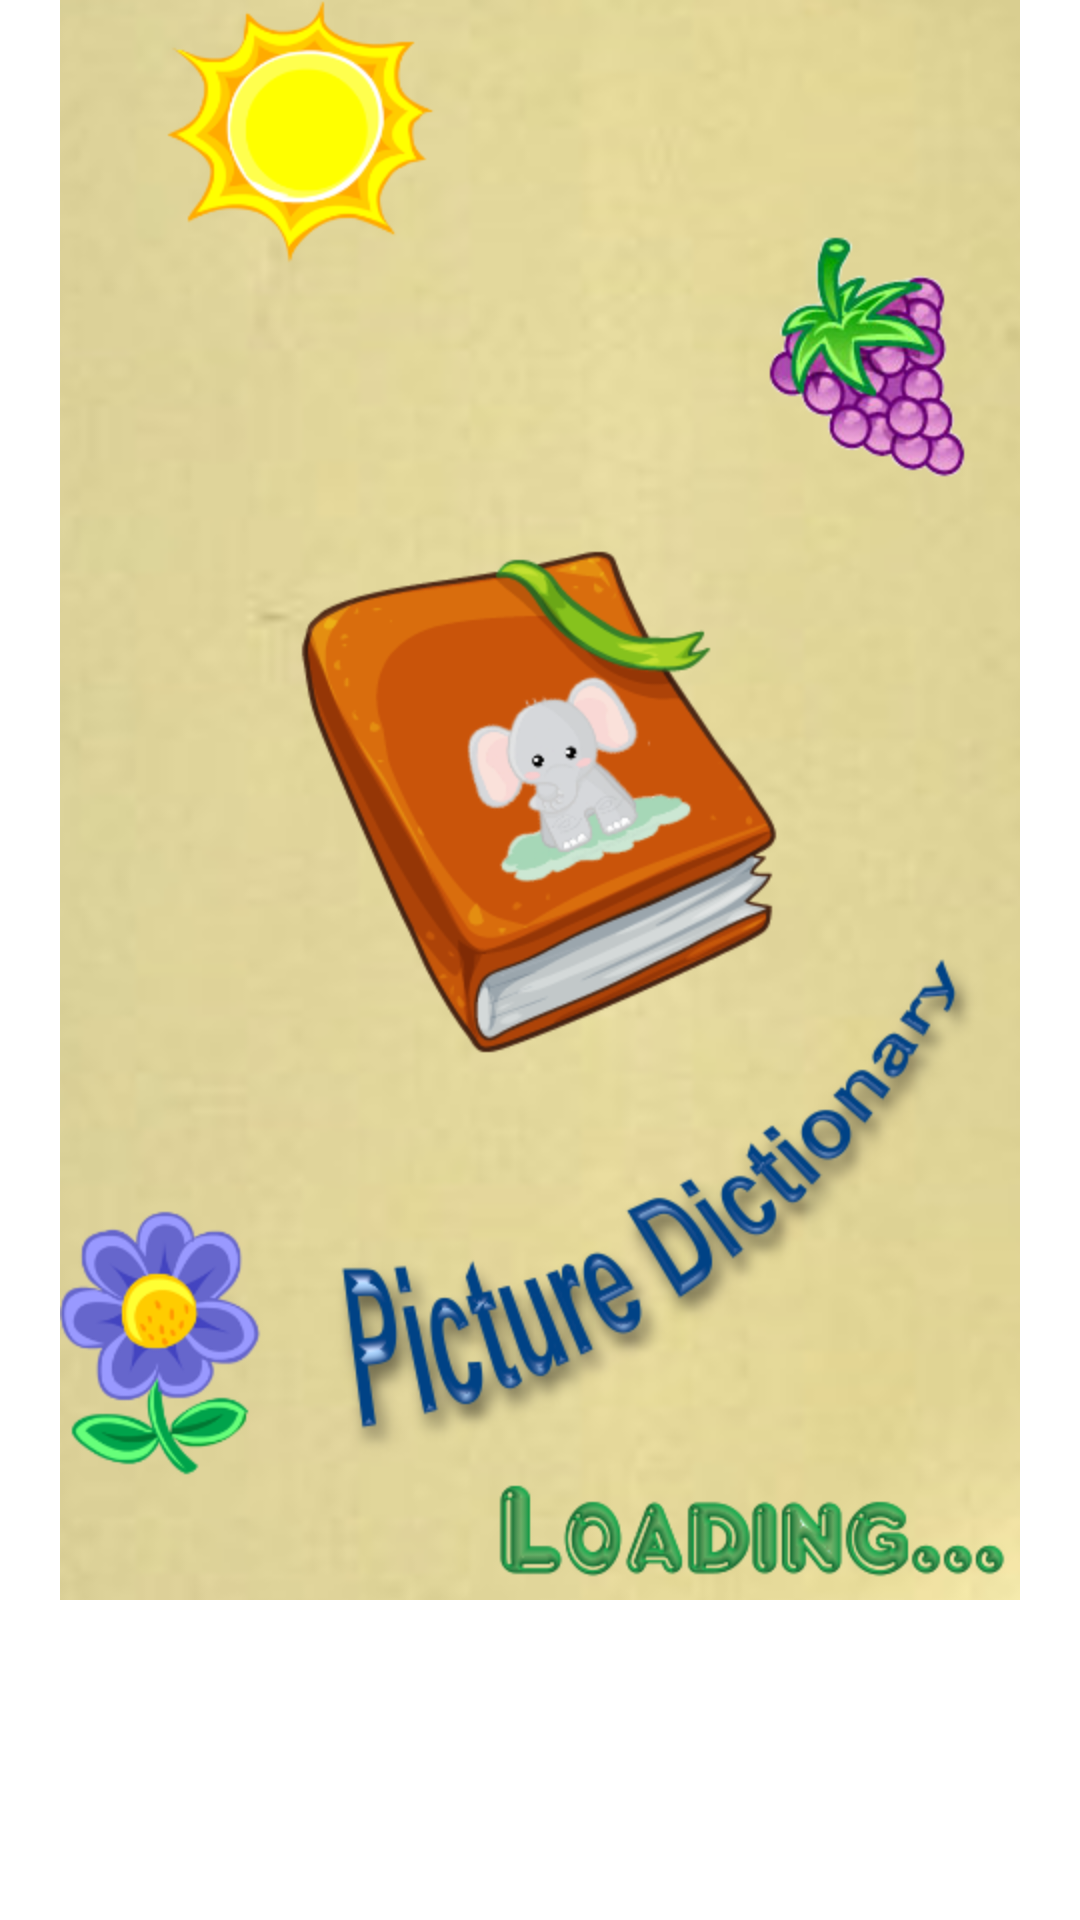

Here is an Android app screen rendered from its layout file. Give the layout XML and the strings, colors and styles it references.
<!-- AndroidManifest.xml: application theme AppTheme -->
<!-- res/layout/splash.xml -->
<?xml version="1.0" encoding="utf-8"?>
<LinearLayout xmlns:android="http://schemas.android.com/apk/res/android"
    android:layout_width="match_parent"
    android:layout_height="match_parent"
    android:orientation="vertical" >
    
      <ImageView android:src="@drawable/splash"
         android:id="@+id/ImageView01"
         android:layout_width="wrap_content"
         android:layout_height="wrap_content"
         android:layout_gravity="center_horizontal">
      </ImageView>
</LinearLayout>
<!-- resources referenced by this layout -->
<resources>
  <!-- drawable splash: png bitmap (drawable-hdpi, 264899 bytes) -->
  <style name="AppTheme" parent="AppBaseTheme">
          
      </style>
  <style name="AppBaseTheme" parent="android:Theme.Light">
          
      </style>
</resources>
